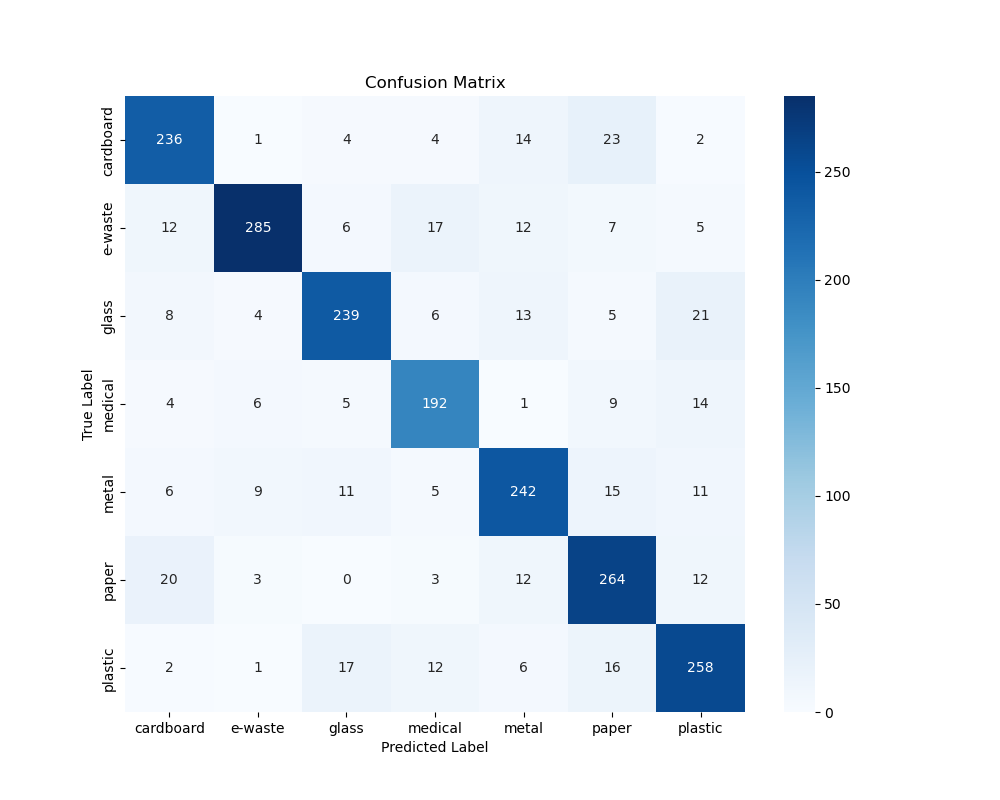

The file beside this chart, header and first rows:
, cardboard, e-waste, glass, medical, metal, paper, plastic
cardboard, 236, 1, 4, 4, 14, 23, 2
e-waste, 12, 285, 6, 17, 12, 7, 5
glass, 8, 4, 239, 6, 13, 5, 21
medical, 4, 6, 5, 192, 1, 9, 14
metal, 6, 9, 11, 5, 242, 15, 11
paper, 20, 3, 0, 3, 12, 264, 12
plastic, 2, 1, 17, 12, 6, 16, 258
